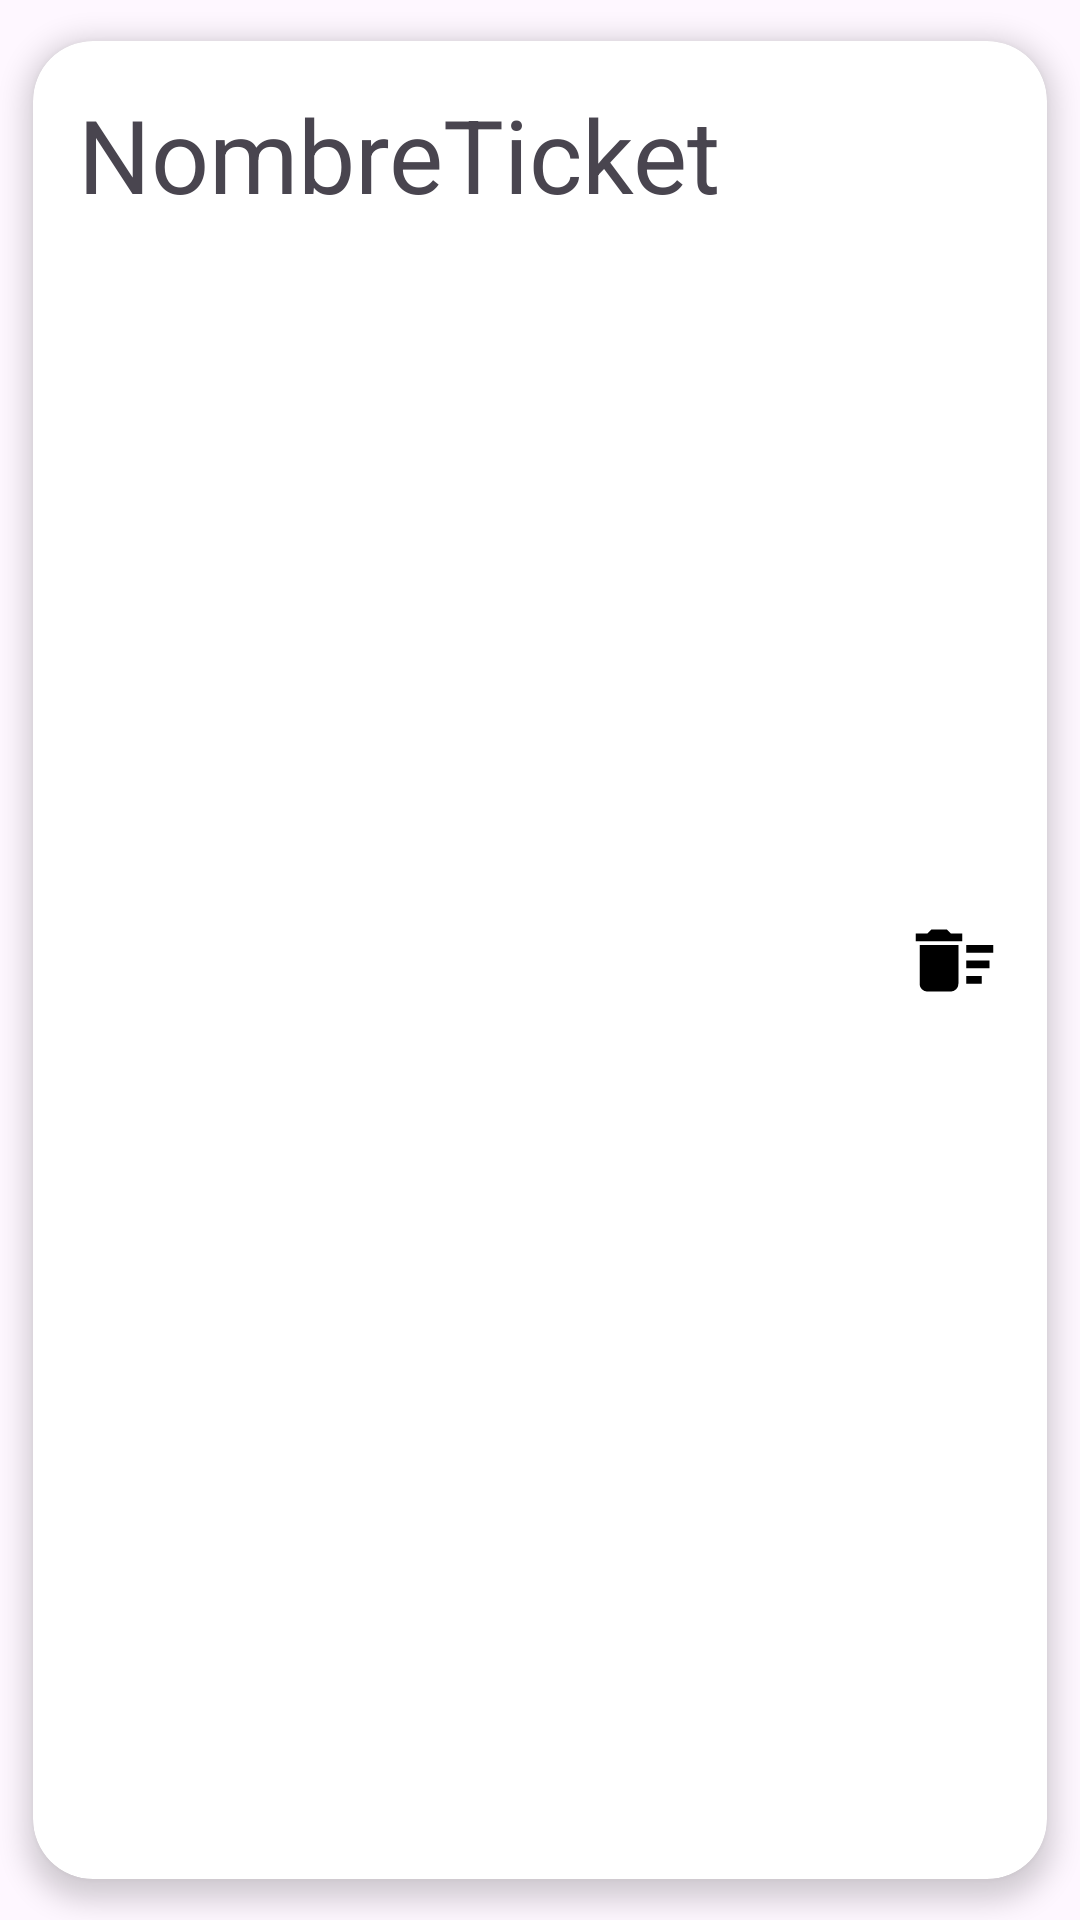

Layout XML and referenced resources for this Android screen:
<!-- AndroidManifest.xml: application theme Theme.AlejandroMurciaAppCRUD -->
<!-- res/layout/activity_card_ticket.xml -->
<?xml version="1.0" encoding="utf-8"?>
<androidx.cardview.widget.CardView xmlns:android="http://schemas.android.com/apk/res/android"
    xmlns:app="http://schemas.android.com/apk/res-auto"
    xmlns:tools="http://schemas.android.com/tools"
    android:id="@+id/main"
    app:cardElevation="5dp"
    app:cardCornerRadius="20dp"
    app:cardUseCompatPadding="true"
    app:contentPadding="15dp"

    android:layout_width="match_parent"
    android:layout_height="120dp"
    tools:context=".CardTicket">

    <LinearLayout
        android:layout_width="match_parent"
        android:layout_height="match_parent"
        android:orientation="horizontal">

        <TextView
            android:id="@+id/txt_TicketCard"
            android:layout_width="200dp"
            android:layout_height="wrap_content"
            android:layout_weight="1"
            android:text="NombreTicket"
            android:textSize="34dp" />

        <ImageView
            android:id="@+id/img_editar"
            android:layout_width="wrap_content"
            android:layout_height="match_parent"
            android:layout_weight="0.1"
            app:srcCompat="@drawable/editar" />

        <ImageView
            android:id="@+id/img_borrar"
            android:layout_width="wrap_content"
            android:layout_height="match_parent"
            android:layout_weight="0.1"
            app:srcCompat="@drawable/ic_delete" />
    </LinearLayout>




</androidx.cardview.widget.CardView>
<!-- resources referenced by this layout -->
<resources>
  <!-- drawable ic_delete (drawable) -->
  <vector xmlns:android="http://schemas.android.com/apk/res/android" android:height="24dp" android:tint="#000000" android:viewportHeight="24" android:viewportWidth="24" android:width="24dp">
        
      <path android:fillColor="#FF0000" android:pathData="M15,16h4v2h-4zM15,8h7v2h-7zM15,12h6v2h-6zM3,18c0,1.1 0.9,2 2,2h6c1.1,0 2,-0.9 2,-2L13,8L3,8v10zM14,5h-3l-1,-1L6,4L5,5L2,5v2h12z"/>
      
  </vector>
  <style name="Theme.AlejandroMurciaAppCRUD" parent="Base.Theme.AlejandroMurciaAppCRUD" />
  <style name="Base.Theme.AlejandroMurciaAppCRUD" parent="Theme.Material3.DayNight.NoActionBar">
          
          
      </style>
</resources>
